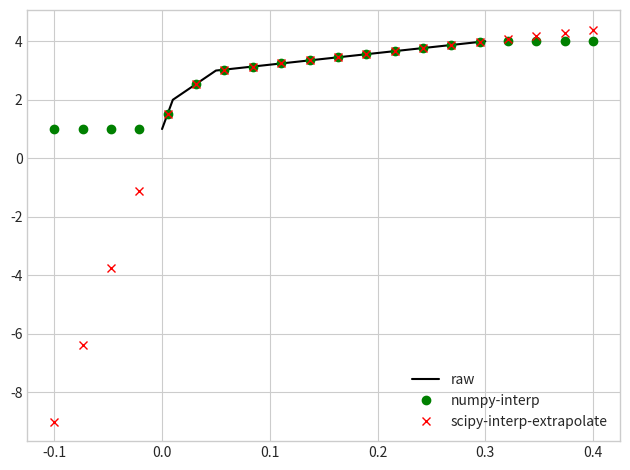

Write the Python code that produced this figure.
"""
File: main.py
Author: Chuncheng Zhang
Date: 2025-05-09
Copyright & Email: chuncheng.zhang@ia.ac.cn

Purpose:
    Interpolate examples.

Functions:
    1. Requirements and constants
    2. Function and class
    3. Play ground
    4. Pending
    5. Pending
"""


# %% ---- 2025-05-09 ------------------------
# Requirements and constants
import numpy as np
from scipy import interpolate
import matplotlib.pyplot as plt


# %% ---- 2025-05-09 ------------------------
# Function and class
# 原始时间序列
original_t = np.array([0, 0.01, 0.05, 0.3])  # 时间点
original_values = np.array([1, 2, 3, 4])     # 对应的值

# 目标时间点
# target_t = np.array([0, 0.01, 0.02, 0.03, 0.04, 0.05, 0.06])  # 示例目标时间点
target_t = np.linspace(-0.1, 0.4, 20)

# 线性插值
resampled_values_1 = np.interp(target_t, original_t, original_values)

# 创建插值函数
f = interpolate.interp1d(original_t, original_values,
                         kind='linear', fill_value='extrapolate')
# 应用插值
resampled_values_2 = f(target_t)


# %% ---- 2025-05-09 ------------------------
# Play ground
plt.style.available

# %% ---- 2025-05-09 ------------------------
# Pending
with plt.style.context('seaborn-v0_8-whitegrid'):
    plt.plot(original_t, original_values, 'k', label='raw')
    plt.plot(target_t, resampled_values_1, 'go', label='numpy-interp')
    plt.plot(target_t, resampled_values_2, 'rx',
             label='scipy-interp-extrapolate')
    plt.legend()
    plt.tight_layout()
    plt.show()


# %% ---- 2025-05-09 ------------------------
# Pending
